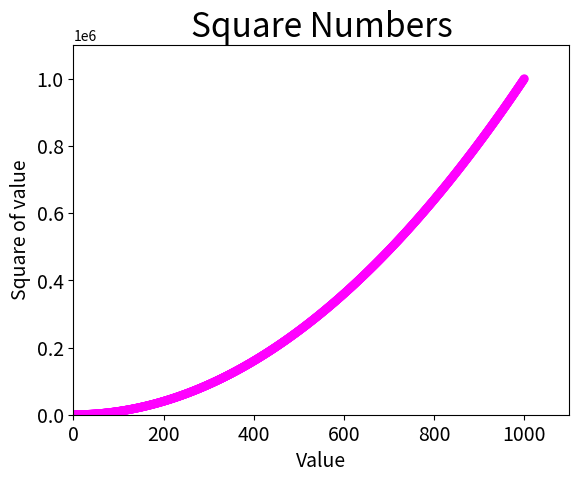

The matplotlib source for this figure:
#coding=utf-8
#使用scatter()绘制一系列点
import matplotlib.pyplot as plt 

x_values = list(range(1,1001))
y_values = [x**2 for x in x_values]	#遍历x值 计算平方储存到列表

plt.scatter(x_values,y_values,c=(1,0,1),edgecolor='none',s=40)	#用c传递rgb颜色。默认为蓝色点 黑色轮廓 我们删掉轮廓

#设置图表标题并给坐标轴指定标签
plt.title("Square Numbers",fontsize=24)
plt.xlabel("Value",fontsize=14)
plt.ylabel("Square of value",fontsize=14)

#设置每个坐标轴的取值范围
plt.axis([0,1100,0,1100000])	#分别为x坐标0到1100，y坐标0到1100000 给最右边留一个空好看

#设置刻度标记的大小
plt.tick_params(axis='both',which='major',labelsize=14)	
#which一共3个参数['major' ， 'minor'，'both'] 
#默认是major表示主刻度，后面分布为次刻度及主次刻度都显示。
plt.show()